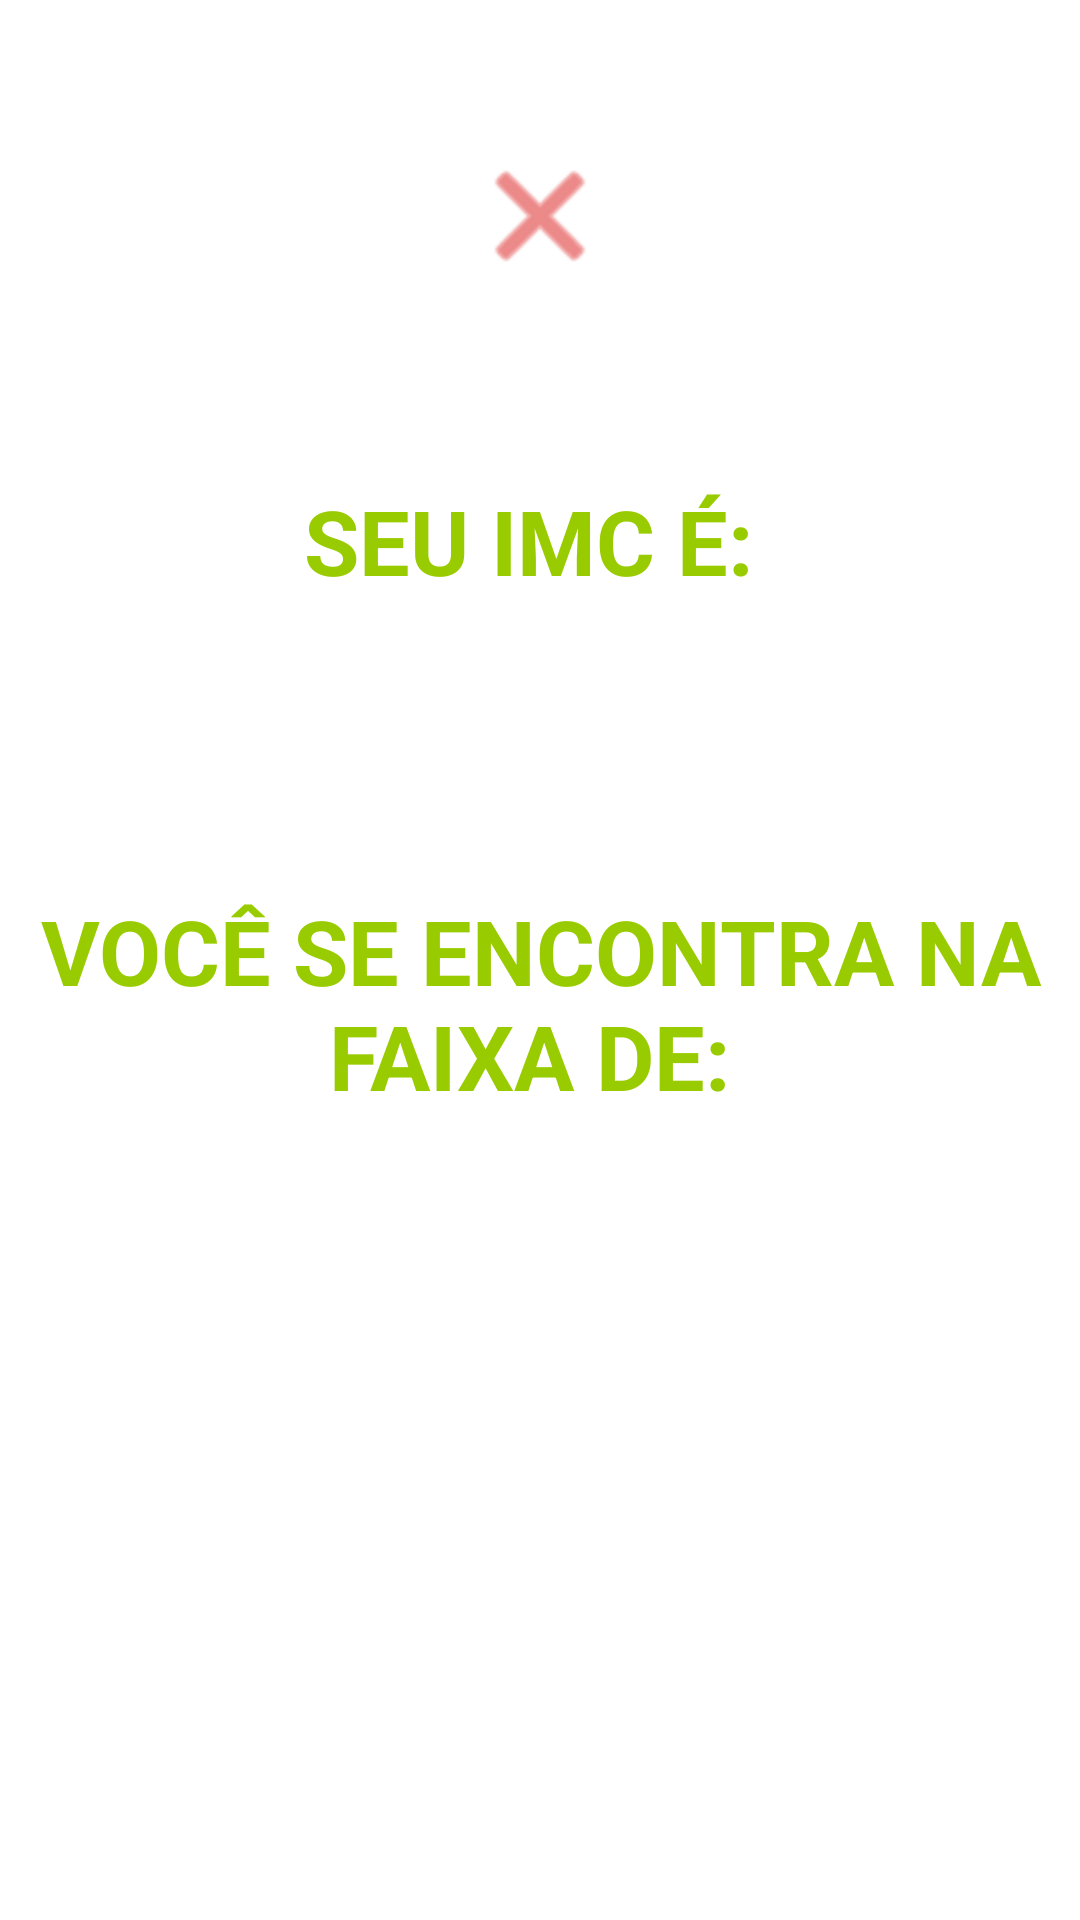

Reconstruct the res/layout file that produces this screen, plus the resources it refers to.
<!-- AndroidManifest.xml: application theme Theme.Imcapp -->
<!-- res/layout/activity_result.xml -->
<?xml version="1.0" encoding="utf-8"?>
<LinearLayout xmlns:android="http://schemas.android.com/apk/res/android"
    xmlns:app="http://schemas.android.com/apk/res-auto"
    xmlns:tools="http://schemas.android.com/tools"
    android:layout_width="match_parent"
    android:orientation="vertical"
    android:gravity="center_horizontal"
    android:layout_height="match_parent"
    tools:context=".ResultActivity">

    <ImageView
        android:id="@+id/closeBTN"
        android:layout_marginTop="48dp"
        android:backgroundTint="@color/red_happy"
        android:padding="24dp"
        android:background="@android:drawable/ic_menu_close_clear_cancel"
        android:layout_width="wrap_content"
        android:layout_height="wrap_content" />

    <TextView
        android:id="@+id/titleTXT"
        android:layout_marginTop="64dp"
        android:text="Seu IMC é: "
        style="@style/title_style"
        android:layout_width="wrap_content"
        android:layout_height="wrap_content"
        app:layout_constraintEnd_toEndOf="parent"
        app:layout_constraintStart_toStartOf="parent"
        app:layout_constraintTop_toTopOf="parent" />

    <TextView
        android:id="@+id/resultTXT"
        style="@style/title_style"
        tools:text="24.6"
        android:textColor="@android:color/holo_blue_dark"
        android:layout_marginVertical="24dp"
        android:layout_width="wrap_content"
        android:layout_height="wrap_content"
        app:layout_constraintEnd_toEndOf="parent"
        app:layout_constraintStart_toStartOf="parent"
        app:layout_constraintTop_toTopOf="parent" />

    <TextView
        android:id="@+id/secondaryTitleTXT"
        android:textAlignment="center"
        android:padding="8dp"
        android:text="Você se encontra na faixa de: "
        style="@style/title_style"
        android:layout_width="wrap_content"
        android:layout_height="wrap_content"
        app:layout_constraintEnd_toEndOf="parent"
        app:layout_constraintStart_toStartOf="parent"
        app:layout_constraintTop_toTopOf="parent" />

    <TextView
        android:id="@+id/resultTextTXT"
        style="@style/title_style"
        tools:text="Peso normal"
        android:layout_marginVertical="24dp"
        android:layout_width="wrap_content"
        android:textAllCaps="false"
        android:textColor="@android:color/holo_blue_dark"
        android:layout_height="wrap_content"
        app:layout_constraintEnd_toEndOf="parent"
        app:layout_constraintStart_toStartOf="parent"
        app:layout_constraintTop_toTopOf="parent" />

</LinearLayout>
<!-- resources referenced by this layout -->
<resources>
  <color name="red_happy">#DF3A3A</color>
  <style name="title_style">
          <item name="android:textSize">30sp</item>
          <item name="android:textColor">@android:color/holo_green_light</item>
          <item name="android:textStyle">bold</item>
          <item name="android:textAllCaps">true</item>
      </style>
  <style name="Theme.Imcapp" parent="Theme.MaterialComponents.DayNight.NoActionBar">
          
          <item name="colorPrimary">@color/purple_500</item>
          <item name="colorPrimaryVariant">@color/purple_700</item>
          <item name="colorOnPrimary">@color/white</item>
          
          <item name="colorSecondary">@color/teal_200</item>
          <item name="colorSecondaryVariant">@color/teal_700</item>
          <item name="colorOnSecondary">@color/black</item>
          
          <item name="android:statusBarColor" tools:targetApi="l">?attr/colorPrimaryVariant</item>
          
      </style>
  <color name="purple_500">#FF6200EE</color>
  <color name="purple_700">#FF3700B3</color>
  <color name="white">#FFFFFFFF</color>
  <color name="teal_200">#FF03DAC5</color>
  <color name="teal_700">#FF018786</color>
  <color name="black">#FF000000</color>
</resources>
